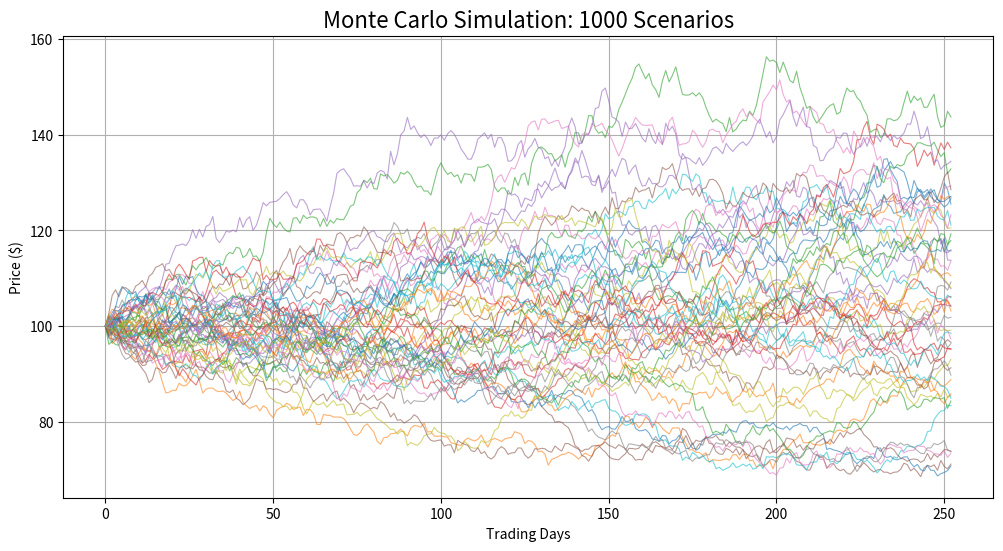
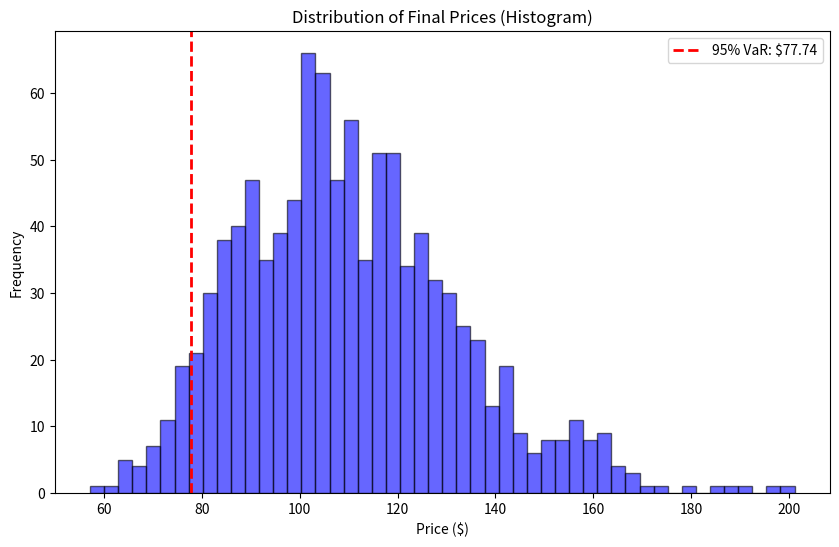

These figures' Python source, in order:
import numpy as np
import matplotlib.pyplot as plt

# --- 1. SETUP PARAMETERS ---
S0 = 100        # Initial Stock Price
mu = 0.10       # Expected Return (10%)
sigma = 0.20    # Volatility (20%)
T = 1.0         # Time Horizon (1 year)
days = 252      # Trading days in a year
sims = 1000     # Number of Simulations (The "Multiverse")

# Time step size
dt = T / days

# --- 2. VECTORIZED SIMULATION (The Pro Way) ---

# Step A: Generate ALL random shocks (Z) at once.
# We create a matrix of size (days x sims).
# Rows = Time, Columns = Different Simulations
# This replaces the loop inside the simulation.
Z = np.random.normal(0, 1, (days, sims))

# Step B: Calculate the daily returns for every single day and simulation at once.
# Formula: drift + diffusion
# drift is fixed for every step. shock depends on Z.
drift_daily = (mu - 0.5 * sigma**2) * dt
shock_daily = sigma * np.sqrt(dt) * Z

# This gives us a matrix of daily % changes (log returns)
daily_log_returns = drift_daily + shock_daily

# Step C: Accumulate returns over time (The "Path")
# np.cumsum adds them up: Day 1, Day 1+2, Day 1+2+3...
cum_returns = np.cumsum(daily_log_returns, axis=0)

# Step D: Convert returns back to Prices
# S_t = S_0 * e^(cumulative_returns)
# We add S0 to the top so every path starts at the same point
stock_paths = S0 * np.exp(cum_returns)

# Prepend the starting price (Day 0) to all paths
# (This is just for the chart to look nice, starting at 100)
S0_row = np.full((1, sims), S0)
stock_paths = np.vstack([S0_row, stock_paths])

# --- 3. VISUALIZATION ---
plt.figure(figsize=(12, 6))

# Plot the first 50 simulations (plotting all 1000 makes the computer lag)
plt.plot(stock_paths[:, :50], alpha=0.6, linewidth=0.8)

plt.title(f"Monte Carlo Simulation: {sims} Scenarios", fontsize=16)
plt.xlabel("Trading Days")
plt.ylabel("Price ($)")
plt.grid(True)
plt.show()

# --- 4. STATISTICS (The "So What?") ---
# Let's look at the FINAL price of all 1000 simulations (the last row)
final_prices = stock_paths[-1, :]

print(f"--- RESULTS FOR {sims} SIMULATIONS ---")
print(f"Average Final Price: ${np.mean(final_prices):.2f}")
print(f"Minimum Price:       ${np.min(final_prices):.2f}")
print(f"Maximum Price:       ${np.max(final_prices):.2f}")

# --- 5. VALUE AT RISK (VaR) ---
# We want to find the "cutoff" point for the worst 5% of scenarios.
# np.percentile(data, 5) finds the value where 5% of data is below it.

future_prices = stock_paths[-1, :] # Get all 1000 final prices
VaR_95 = np.percentile(future_prices, 5)

print(f"--- RISK METRICS ---")
print(f"VaR (95% Confidence): ${VaR_95:.2f}")
print(f"This means: We are 95% confident the price will NOT fall below ${VaR_95:.2f}")
print(f"Or: There is only a 5% chance the price falls below ${VaR_95:.2f}")

# Visualizing the Cutoff on a Histogram
plt.figure(figsize=(10, 6))
plt.hist(future_prices, bins=50, alpha=0.6, color='blue', edgecolor='black')
plt.axvline(x=VaR_95, color='red', linestyle='--', linewidth=2, label=f'95% VaR: ${VaR_95:.2f}')
plt.title("Distribution of Final Prices (Histogram)")
plt.xlabel("Price ($)")
plt.ylabel("Frequency")
plt.legend()
plt.show()